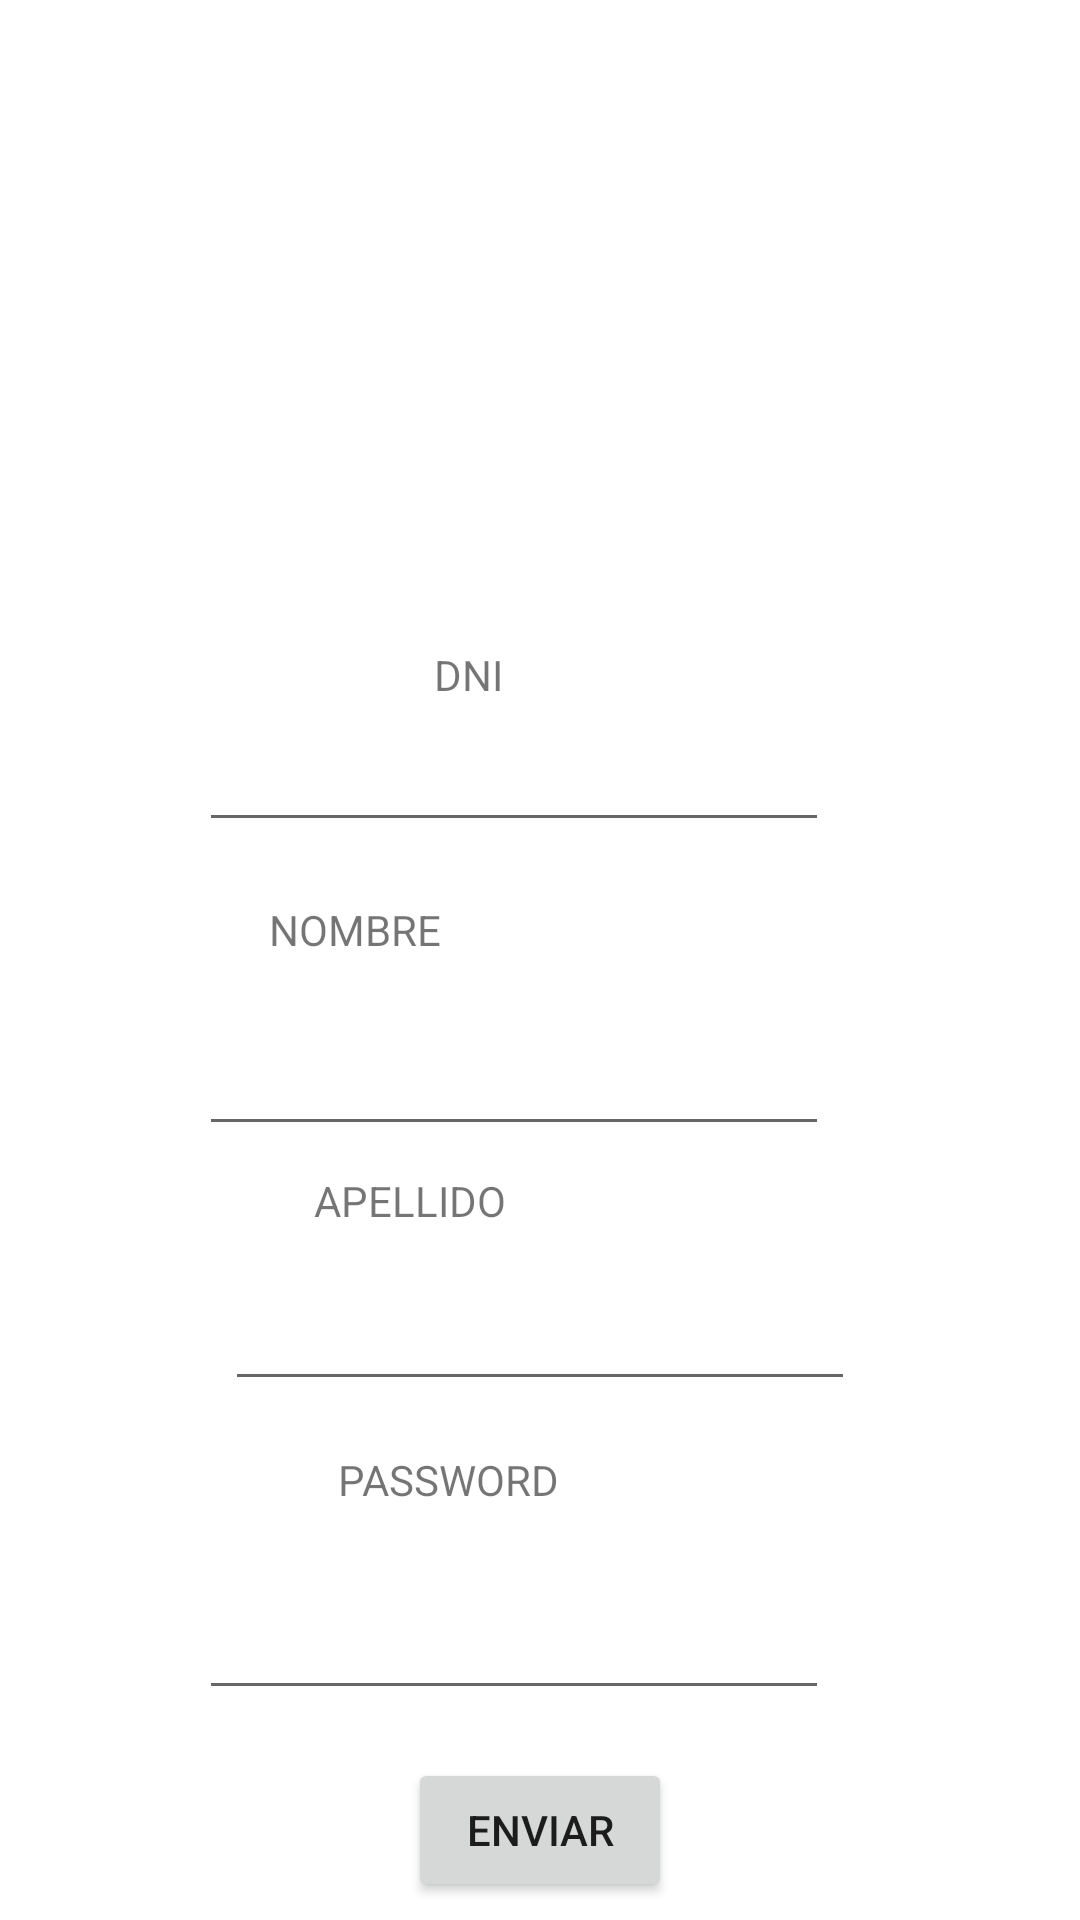

Reconstruct the res/layout file that produces this screen, plus the resources it refers to.
<!-- AndroidManifest.xml: application theme Theme.HuertaApp -->
<!-- res/layout/activity_main.xml -->
<?xml version="1.0" encoding="utf-8"?>
<androidx.constraintlayout.widget.ConstraintLayout xmlns:android="http://schemas.android.com/apk/res/android"
    xmlns:app="http://schemas.android.com/apk/res-auto"
    xmlns:tools="http://schemas.android.com/tools"
    android:layout_width="match_parent"
    android:layout_height="match_parent"
    tools:context=".MainActivity">

    <TextView
        android:id="@+id/textView4"
        android:layout_width="155dp"
        android:layout_height="22dp"
        android:text="NOMBRE"
        app:layout_constraintBottom_toBottomOf="parent"
        app:layout_constraintEnd_toEndOf="parent"
        app:layout_constraintHorizontal_bias="0.437"
        app:layout_constraintStart_toStartOf="parent"
        app:layout_constraintTop_toTopOf="parent"
        app:layout_constraintVertical_bias="0.486" />

    <TextView
        android:id="@+id/textView"
        android:layout_width="43dp"
        android:layout_height="18dp"
        android:text="DNI"
        app:layout_constraintBottom_toBottomOf="parent"
        app:layout_constraintEnd_toEndOf="parent"
        app:layout_constraintHorizontal_bias="0.456"
        app:layout_constraintStart_toStartOf="parent"
        app:layout_constraintTop_toTopOf="parent"
        app:layout_constraintVertical_bias="0.346" />

    <EditText
        android:id="@+id/EditexDni"
        android:layout_width="wrap_content"
        android:layout_height="wrap_content"
        android:ems="10"
        android:inputType="textPersonName"
        app:layout_constraintBottom_toBottomOf="parent"
        app:layout_constraintEnd_toEndOf="parent"
        app:layout_constraintHorizontal_bias="0.442"
        app:layout_constraintStart_toStartOf="parent"
        app:layout_constraintTop_toTopOf="parent"
        app:layout_constraintVertical_bias="0.4" />

    <EditText
        android:id="@+id/EditexNombre"
        android:layout_width="wrap_content"
        android:layout_height="wrap_content"
        android:ems="10"
        android:inputType="textPersonName"
        app:layout_constraintBottom_toBottomOf="parent"
        app:layout_constraintEnd_toEndOf="parent"
        app:layout_constraintHorizontal_bias="0.442"
        app:layout_constraintStart_toStartOf="parent"
        app:layout_constraintTop_toTopOf="parent"
        app:layout_constraintVertical_bias="0.569" />

    <TextView
        android:id="@+id/textView2"
        android:layout_width="130dp"
        android:layout_height="18dp"
        android:text="APELLIDO"
        app:layout_constraintBottom_toBottomOf="parent"
        app:layout_constraintEnd_toEndOf="parent"
        app:layout_constraintHorizontal_bias="0.455"
        app:layout_constraintStart_toStartOf="parent"
        app:layout_constraintTop_toTopOf="parent"
        app:layout_constraintVertical_bias="0.628" />

    <EditText
        android:id="@+id/EditexApellido"
        android:layout_width="wrap_content"
        android:layout_height="wrap_content"
        android:ems="10"
        android:inputType="textPersonName"
        app:layout_constraintBottom_toTopOf="@+id/textView3"
        app:layout_constraintEnd_toEndOf="parent"
        app:layout_constraintStart_toStartOf="parent"
        app:layout_constraintTop_toBottomOf="@+id/textView2" />

    <TextView
        android:id="@+id/textView3"
        android:layout_width="121dp"
        android:layout_height="21dp"
        android:layout_marginBottom="24dp"
        android:text="PASSWORD"
        app:layout_constraintBottom_toTopOf="@+id/EditexPassword"
        app:layout_constraintEnd_toEndOf="parent"
        app:layout_constraintHorizontal_bias="0.472"
        app:layout_constraintStart_toStartOf="parent" />

    <Button
        android:id="@+id/BtnEnviar"
        android:layout_width="wrap_content"
        android:layout_height="wrap_content"
        android:text="ENVIAR"
        app:layout_constraintBottom_toBottomOf="parent"
        app:layout_constraintEnd_toEndOf="parent"
        app:layout_constraintStart_toStartOf="parent"
        app:layout_constraintTop_toBottomOf="@+id/EditexPassword"
        app:layout_constraintVertical_bias="0.724" />

    <ImageView
        android:id="@+id/imageView"
        android:layout_width="180dp"
        android:layout_height="170dp"
        app:layout_constraintBottom_toBottomOf="parent"
        app:layout_constraintEnd_toEndOf="parent"
        app:layout_constraintHorizontal_bias="0.437"
        app:layout_constraintStart_toStartOf="parent"
        app:layout_constraintTop_toTopOf="parent"
        app:layout_constraintVertical_bias="0.06"
        app:srcCompat="@drawable/usuario" />

    <EditText
        android:id="@+id/EditexPassword"
        android:layout_width="wrap_content"
        android:layout_height="wrap_content"
        android:ems="10"
        android:inputType="textPassword"
        app:layout_constraintBottom_toBottomOf="parent"
        app:layout_constraintEnd_toEndOf="parent"
        app:layout_constraintHorizontal_bias="0.442"
        app:layout_constraintStart_toStartOf="parent"
        app:layout_constraintTop_toTopOf="parent"
        app:layout_constraintVertical_bias="0.883" />

</androidx.constraintlayout.widget.ConstraintLayout>
<!-- resources referenced by this layout -->
<resources>
  <style name="Theme.HuertaApp" parent="Theme.MaterialComponents.DayNight.DarkActionBar">
          
          <item name="colorPrimary">@color/purple_500</item>
          <item name="colorPrimaryVariant">@color/purple_700</item>
          <item name="colorOnPrimary">@color/white</item>
          
          <item name="colorSecondary">@color/teal_200</item>
          <item name="colorSecondaryVariant">@color/teal_700</item>
          <item name="colorOnSecondary">@color/black</item>
          
          <item name="android:statusBarColor" tools:targetApi="l">?attr/colorPrimaryVariant</item>
          
      </style>
  <!-- not gathered from this repository: default colours our renderer supplied (Android Studio template values) -->
  <color name="purple_500">#FF6200EE</color>
  <color name="purple_700">#FF3700B3</color>
  <color name="teal_200">#FF03DAC5</color>
  <color name="teal_700">#FF018786</color>
  <color name="black">#FF000000</color>
  <color name="white">#FFFFFFFF</color>
</resources>
